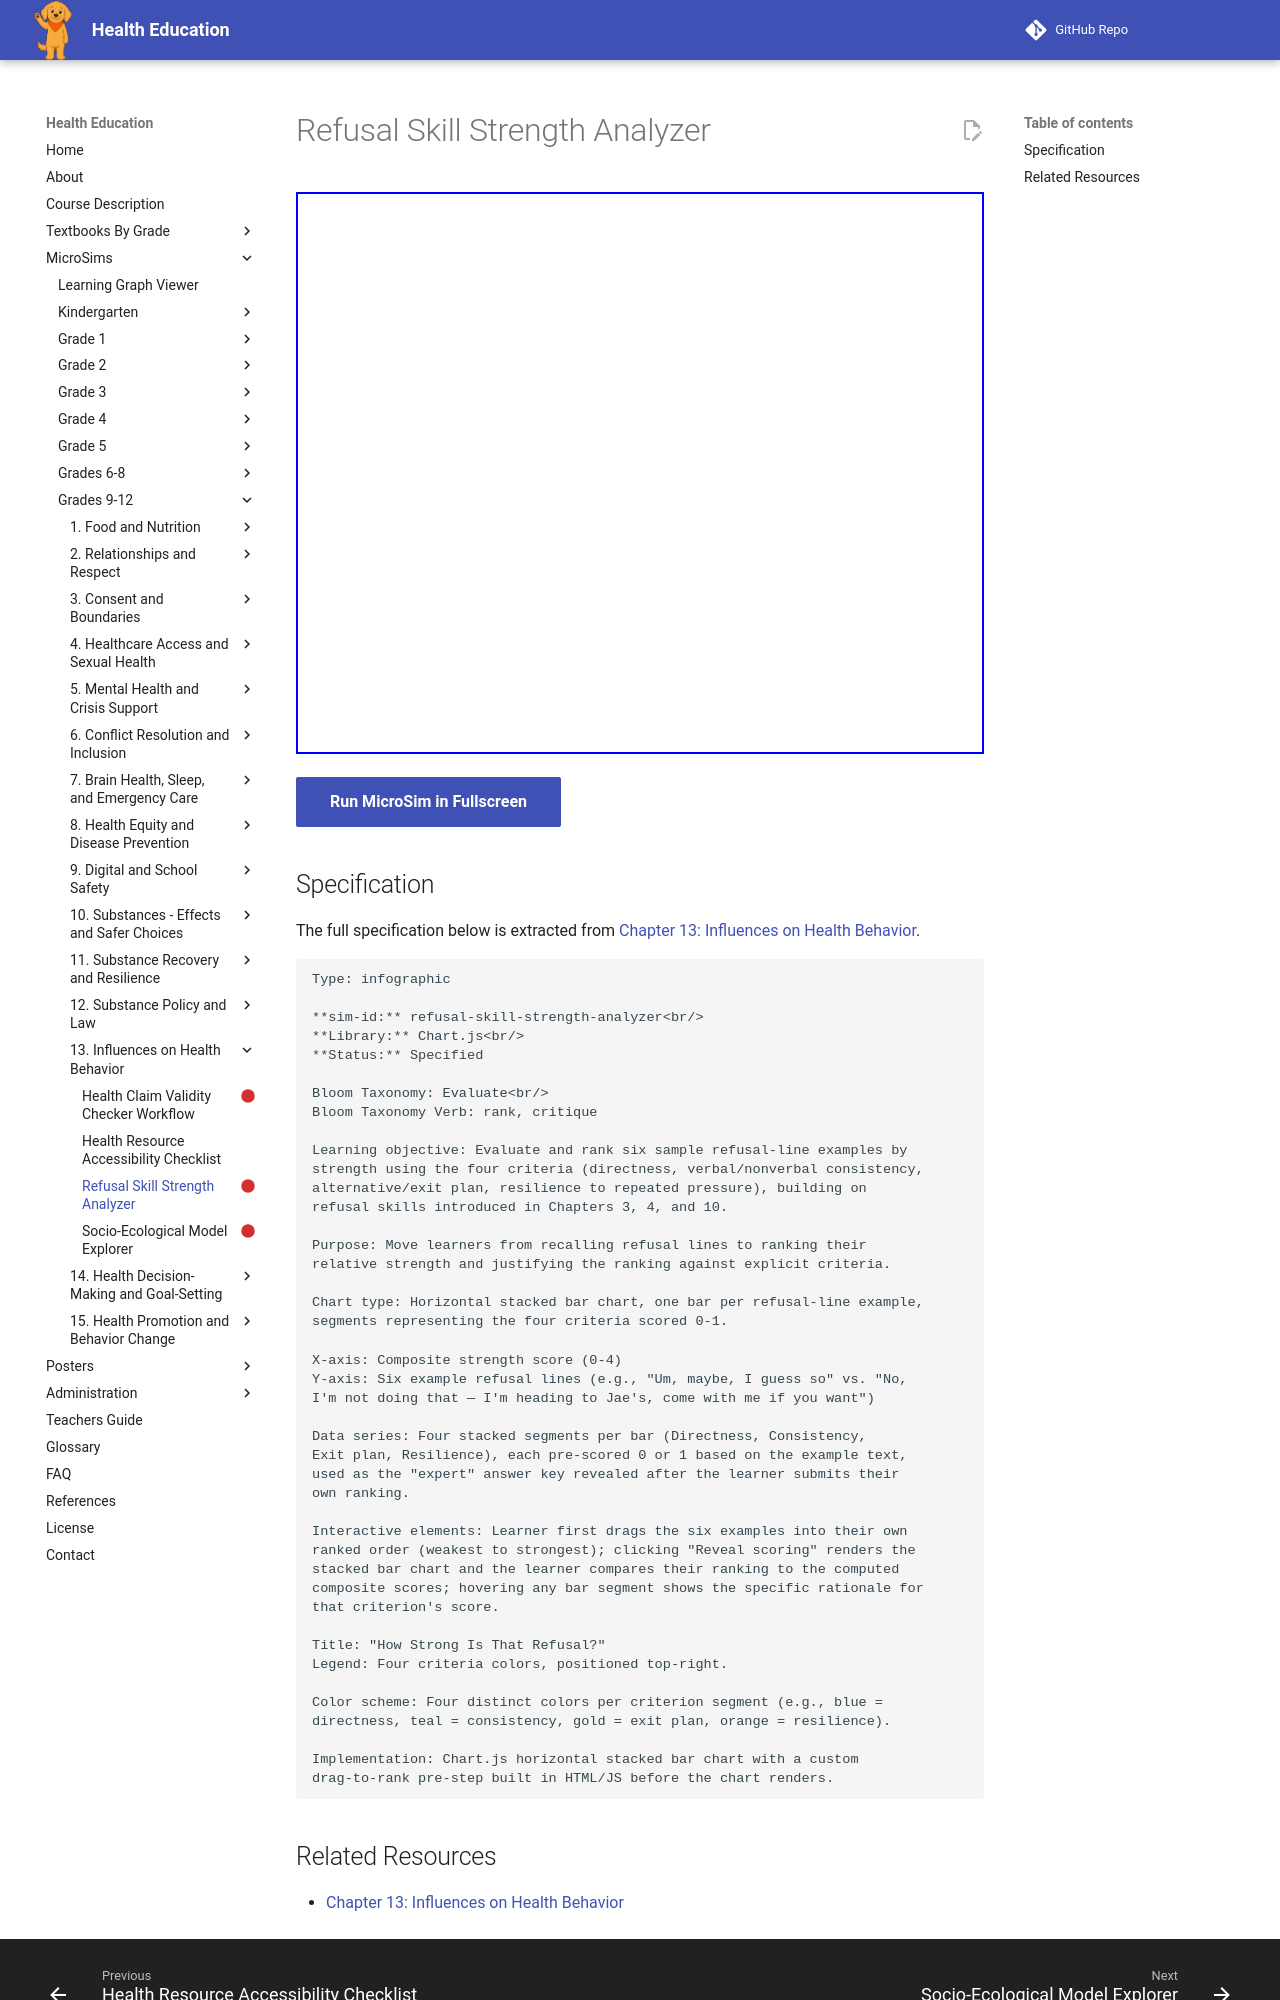

repository: dmccreary/health-education · page: sims/refusal-skill-strength-analyzer/index.html · generator: mkdocs

---
title: Refusal Skill Strength Analyzer
description: Evaluate and rank six sample refusal-line examples by
status: scaffold
library: Chart.js
bloom_level: Evaluate<br/>
---

# Refusal Skill Strength Analyzer



<iframe src="main.html" width="100%" height="562px"></iframe>

[Run MicroSim in Fullscreen](main.html){ .md-button .md-button--primary }

## Specification

The full specification below is extracted from
[Chapter 13: Influences on Health Behavior](../../bands/grade-9-12/chapters/13-influences-on-health-behavior/index.md).

```text
Type: infographic

**sim-id:** refusal-skill-strength-analyzer<br/>
**Library:** Chart.js<br/>
**Status:** Specified

Bloom Taxonomy: Evaluate<br/>
Bloom Taxonomy Verb: rank, critique

Learning objective: Evaluate and rank six sample refusal-line examples by
strength using the four criteria (directness, verbal/nonverbal consistency,
alternative/exit plan, resilience to repeated pressure), building on
refusal skills introduced in Chapters 3, 4, and 10.

Purpose: Move learners from recalling refusal lines to ranking their
relative strength and justifying the ranking against explicit criteria.

Chart type: Horizontal stacked bar chart, one bar per refusal-line example,
segments representing the four criteria scored 0-1.

X-axis: Composite strength score (0-4)
Y-axis: Six example refusal lines (e.g., "Um, maybe, I guess so" vs. "No,
I'm not doing that — I'm heading to Jae's, come with me if you want")

Data series: Four stacked segments per bar (Directness, Consistency,
Exit plan, Resilience), each pre-scored 0 or 1 based on the example text,
used as the "expert" answer key revealed after the learner submits their
own ranking.

Interactive elements: Learner first drags the six examples into their own
ranked order (weakest to strongest); clicking "Reveal scoring" renders the
stacked bar chart and the learner compares their ranking to the computed
composite scores; hovering any bar segment shows the specific rationale for
that criterion's score.

Title: "How Strong Is That Refusal?"
Legend: Four criteria colors, positioned top-right.

Color scheme: Four distinct colors per criterion segment (e.g., blue =
directness, teal = consistency, gold = exit plan, orange = resilience).

Implementation: Chart.js horizontal stacked bar chart with a custom
drag-to-rank pre-step built in HTML/JS before the chart renders.
```
